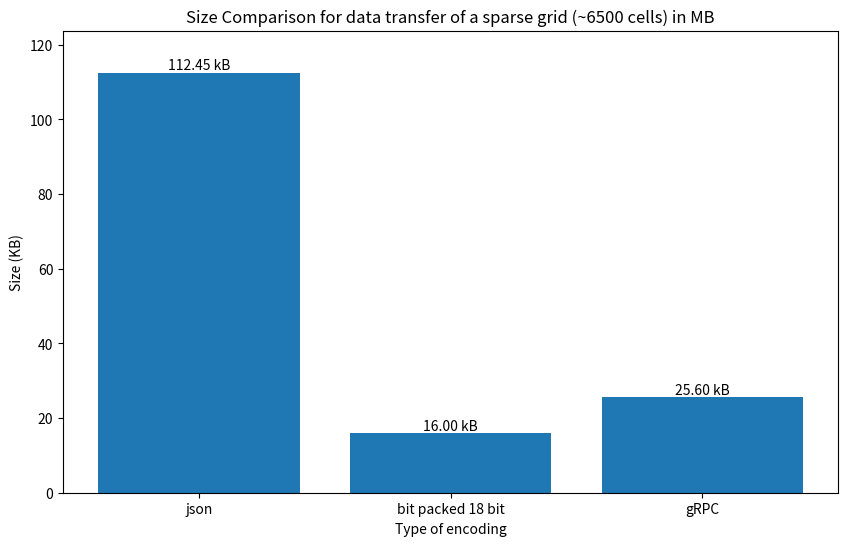

Python code for this plot:

import matplotlib.pyplot as plt

# Data
types = ['json', 'bit packed 18 bit', 'gRPC']
sizes_bytes = [4605963/40, 655360/40,  1048576/40]

# Convert sizes to megabytes (MB)
sizes_mb = [size / (1024) for size in sizes_bytes]

# Create bar chart
plt.figure(figsize=(10, 6))
plt.bar(types, sizes_mb)

# Add labels and title
plt.xlabel('Type of encoding')
plt.ylabel('Size (KB)')
plt.title('Size Comparison for data transfer of a sparse grid (~6500 cells) in MB')
plt.ylim(0, max(sizes_mb) * 1.1)  # Add some space above the tallest bar

# Add size labels on top of the bars
for i, size in enumerate(sizes_mb):
    plt.text(i, size + 0.05, f'{size:.2f} kB', ha='center', va='bottom')

# Save the plot as a PNG file
plt.savefig('size_comparison.png')

# Show the plot
plt.show()